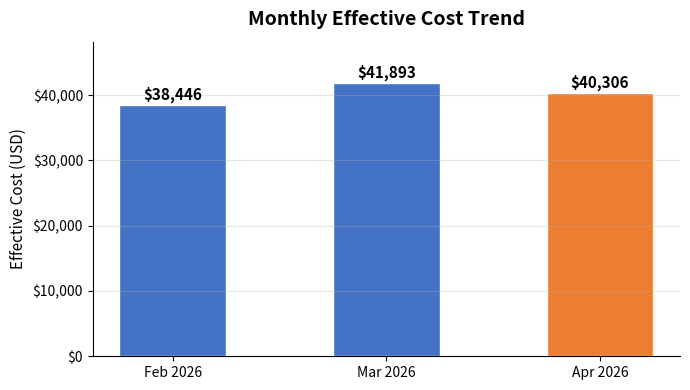

The script that saved this image:
# chart-name: chart-monthly-cost-trend
import matplotlib
matplotlib.use('Agg')
import matplotlib.pyplot as plt
import matplotlib.ticker as mticker

months = ['Feb 2026', 'Mar 2026', 'Apr 2026']
effective_cost = [38445.86, 41892.63, 40306.47]

fig, ax = plt.subplots(figsize=(7, 4))
bars = ax.bar(months, effective_cost, color=['#4472C4', '#4472C4', '#ED7D31'], width=0.5, edgecolor='white')
for bar, val in zip(bars, effective_cost):
    ax.text(bar.get_x() + bar.get_width()/2, bar.get_height() + 300, f'${val:,.0f}', ha='center', va='bottom',
fontsize=11, fontweight='bold')
ax.set_title('Monthly Effective Cost Trend', fontsize=14, fontweight='bold', pad=12)
ax.set_ylabel('Effective Cost (USD)', fontsize=11)
ax.yaxis.set_major_formatter(mticker.FuncFormatter(lambda x, p: f'${x:,.0f}'))
ax.set_ylim(0, max(effective_cost) * 1.15)
ax.grid(axis='y', alpha=0.3)
ax.spines['top'].set_visible(False)
ax.spines['right'].set_visible(False)
plt.tight_layout()
plt.savefig('chart-monthly-cost-trend.svg', bbox_inches='tight')
plt.close()
